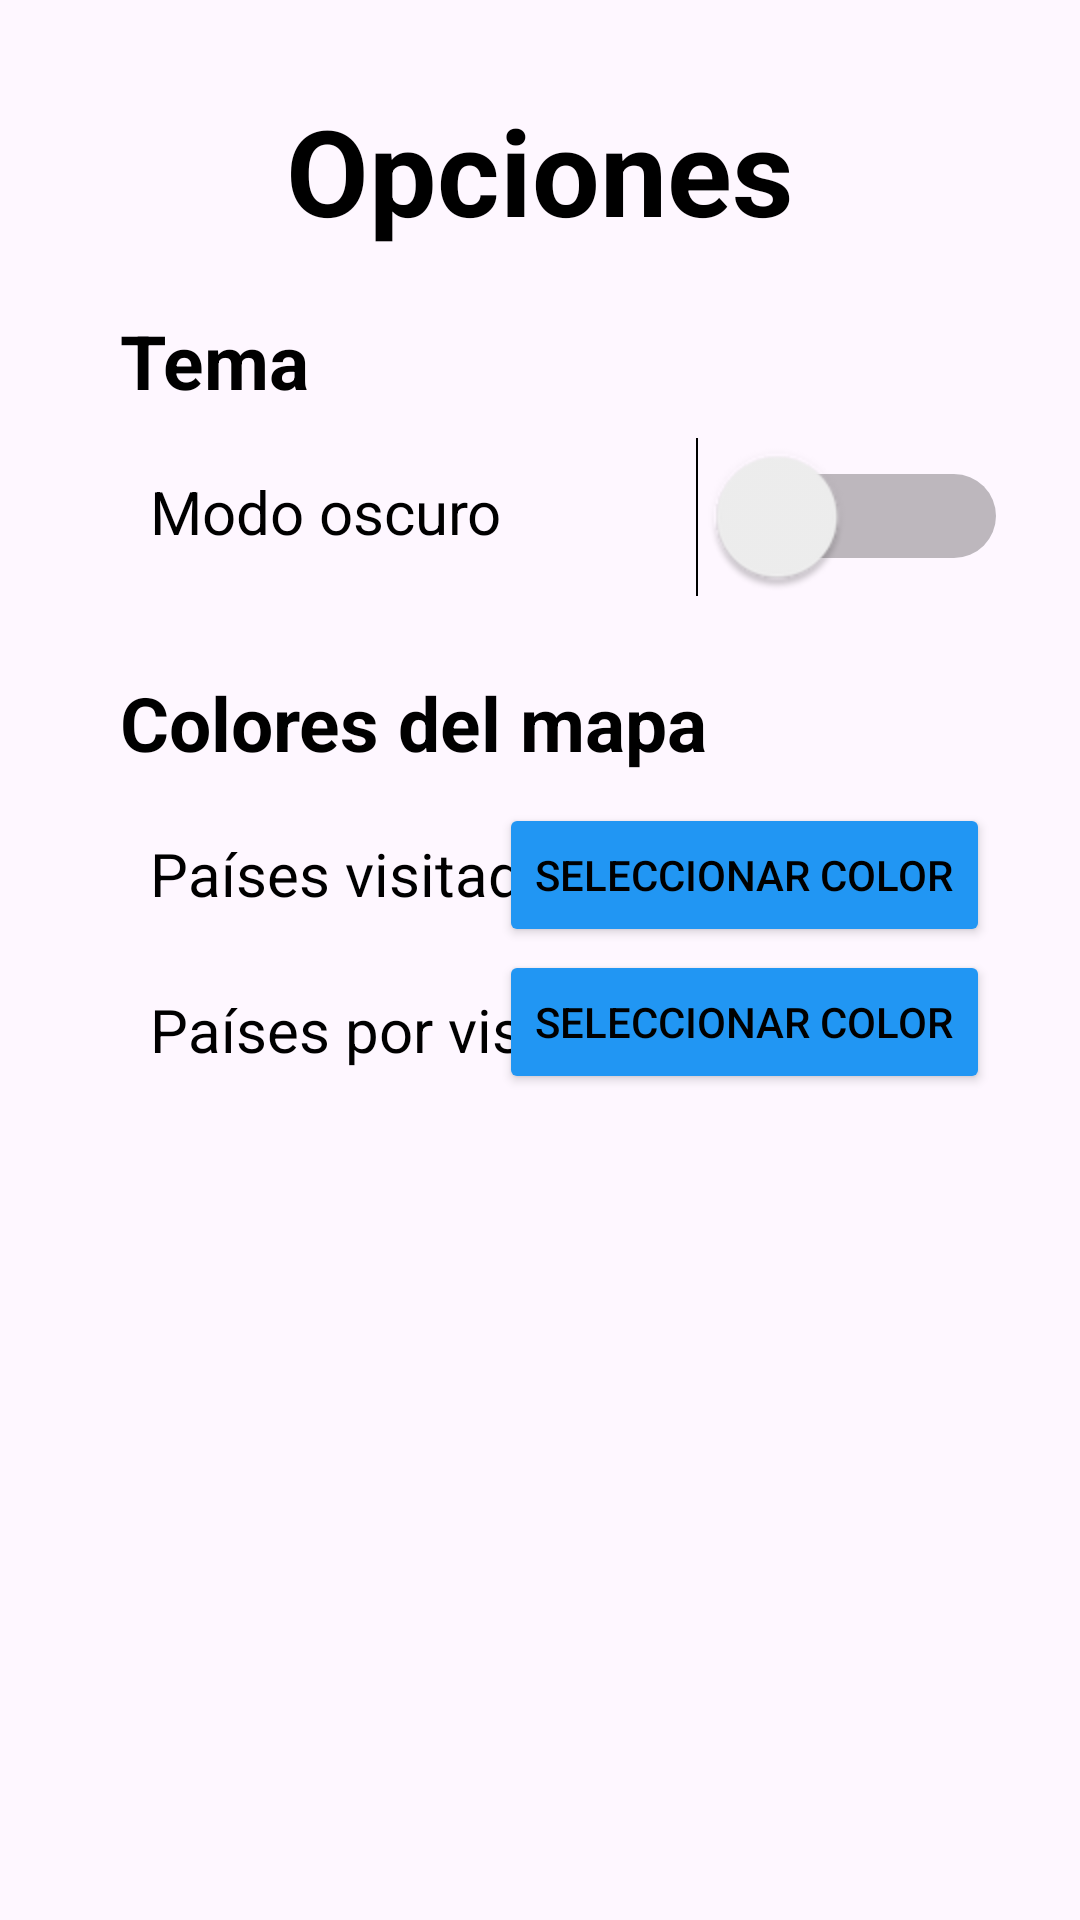

Here is an Android app screen rendered from its layout file. Give the layout XML and the strings, colors and styles it references.
<!-- AndroidManifest.xml: application theme Theme.TravelTracker -->
<!-- res/layout/activity_opciones.xml -->
<?xml version="1.0" encoding="utf-8"?>
<RelativeLayout xmlns:android="http://schemas.android.com/apk/res/android"
    xmlns:app="http://schemas.android.com/apk/res-auto"
    xmlns:tools="http://schemas.android.com/tools"
    android:layout_width="match_parent"
    android:layout_height="match_parent"
    tools:context=".OpcionesActivity">

    <TextView android:id="@+id/txtOpciones"
        android:layout_width="wrap_content"
        android:layout_height="wrap_content"
        android:text="@string/OpcionesText"
        android:layout_centerHorizontal="true"
        android:layout_marginTop="30dp"
        android:textSize="40dp"
        android:textStyle="bold" />

    <TextView android:id="@+id/txtTema"
        android:layout_width="wrap_content"
        android:layout_height="wrap_content"
        android:text="@string/TemaText"
        android:layout_below="@id/txtOpciones"
        android:layout_marginTop="20dp"
        android:layout_marginLeft="40dp"
        android:textStyle="bold"
        android:textSize="25dp" />

    <TextView android:id="@+id/txtModoOscuro"
        android:layout_width="wrap_content"
        android:layout_height="wrap_content"
        android:text="@string/ModoOscuroText"
        android:textSize="20dp"
        android:layout_below="@id/txtTema"
        android:layout_marginTop="20dp"
        android:layout_marginLeft="50dp" />

    <Switch android:id="@+id/switch1"
        android:layout_width="wrap_content"
        android:layout_height="wrap_content"
        android:layout_alignParentEnd="true"
        android:layout_below="@id/txtTema"
        android:layout_marginTop="10dp"
        android:layout_marginRight="50dp"
        android:thumbTextPadding="10dp"
        android:height="50dp"
        android:width="60dp"
        android:scaleX="2"
        android:scaleY="2" />

    <TextView android:id="@+id/txtOpcionesColoresMapa"
        android:layout_width="wrap_content"
        android:layout_height="wrap_content"
        android:text="@string/textoOpcionesColores"
        android:textSize="25dp"
        android:layout_below="@id/txtModoOscuro"
        android:layout_marginTop="40dp"
        android:layout_marginLeft="40dp"
        android:textStyle="bold" />

    <TextView android:id="@+id/txtOpcionesPaisesVisitados"
        android:layout_width="wrap_content"
        android:layout_height="wrap_content"
        android:text="@string/PaisesVisitadosText"
        android:textSize="20dp"
        android:layout_below="@id/txtOpcionesColoresMapa"
        android:layout_marginTop="20dp"
        android:layout_marginLeft="50dp" />

    <Button android:id="@+id/btnSeleccionarColorPaisesVisitados"
        android:layout_width="wrap_content"
        android:layout_height="wrap_content"
        android:layout_below="@id/txtOpcionesColoresMapa"
        android:layout_marginTop="10dp"
        android:layout_alignParentEnd="true"
        android:layout_marginRight="30dp"
        android:text="@string/txtBtnSeleccionarColorVisitados"
        android:backgroundTint="@color/lightblue" />

    <TextView android:id="@+id/txtOpcionesPaisesPorVisitar"
        android:layout_width="wrap_content"
        android:layout_height="wrap_content"
        android:text="@string/PaisesPorVisitarText"
        android:textSize="20dp"
        android:layout_below="@id/txtOpcionesPaisesVisitados"
        android:layout_marginTop="25dp"
        android:layout_marginLeft="50dp" />

    <Button android:id="@+id/btnSeleccionarColorPaisesPorVisitar"
        android:layout_width="wrap_content"
        android:layout_height="wrap_content"
        android:layout_below="@id/btnSeleccionarColorPaisesVisitados"
        android:layout_marginTop="1dp"
        android:layout_alignParentEnd="true"
        android:layout_marginRight="30dp"
        android:text="@string/txtBtnSeleccionarColorVisitados"
        android:backgroundTint="@color/lightblue" />






</RelativeLayout>
<!-- resources referenced by this layout -->
<resources>
  <color name="lightblue">#2196f3</color>
  <string name="ModoOscuroText">Modo oscuro</string>
  <string name="OpcionesText">Opciones</string>
  <string name="PaisesPorVisitarText">Países por visitar</string>
  <string name="PaisesVisitadosText">Países visitados</string>
  <string name="TemaText">Tema</string>
  <string name="textoOpcionesColores">Colores del mapa</string>
  <string name="txtBtnSeleccionarColorVisitados">Seleccionar color</string>
  <style name="Theme.TravelTracker" parent="Base.Theme.TravelTracker">
          <item name="android:textColor">@color/black</item>
      </style>
  <style name="Base.Theme.TravelTracker" parent="Theme.Material3.DayNight.NoActionBar">
          
          
      </style>
  <color name="black">#FF000000</color>
</resources>
